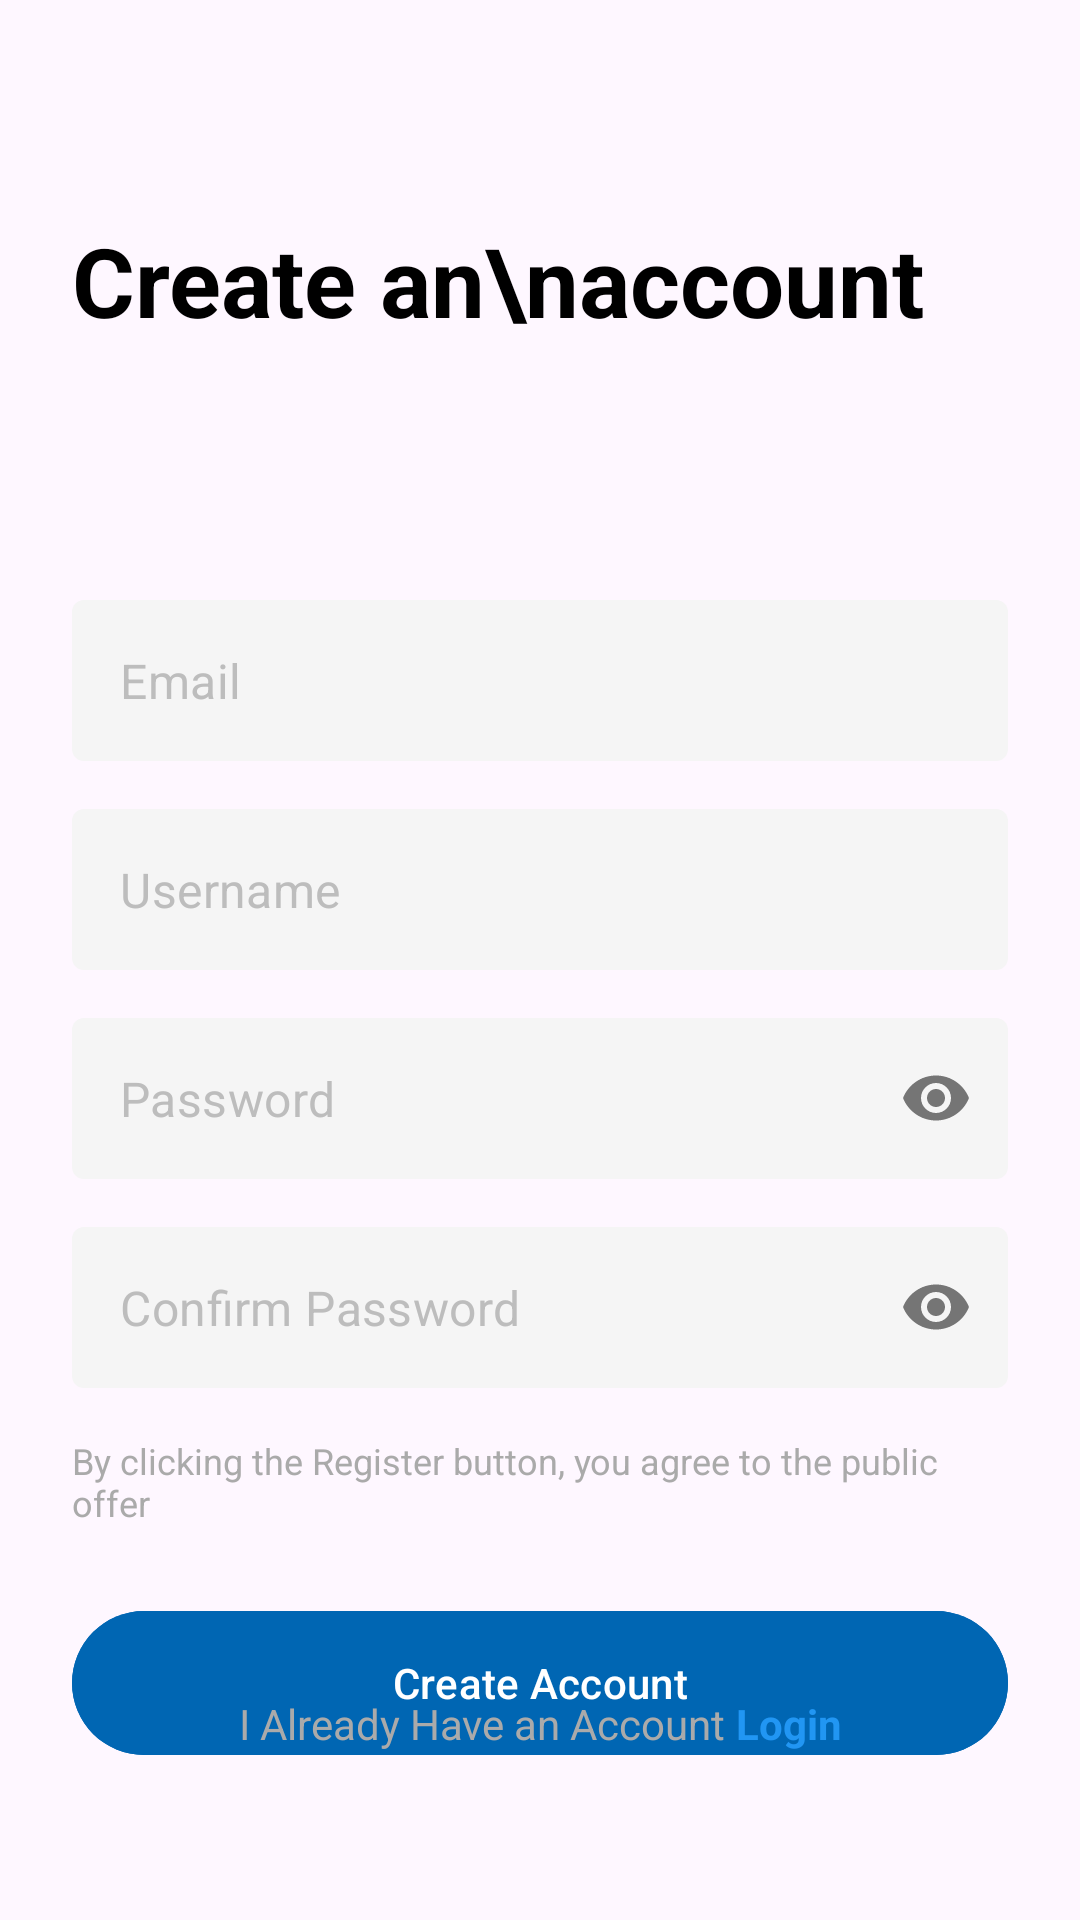

Android layout source for this screen:
<!-- AndroidManifest.xml: application theme Theme.IdealUstam -->
<!-- res/layout/activity_sign_up.xml -->
<?xml version="1.0" encoding="utf-8"?>
<androidx.constraintlayout.widget.ConstraintLayout xmlns:android="http://schemas.android.com/apk/res/android"
    xmlns:app="http://schemas.android.com/apk/res-auto"
    android:layout_width="match_parent"
    android:layout_height="match_parent"
    android:padding="24dp">

    <TextView
        android:id="@+id/titleText"
        android:layout_width="350dp"
        android:layout_height="80dp"
        android:layout_marginTop="48dp"
        android:text="Create an\naccount"
        android:textColor="@color/black"
        android:textSize="32sp"
        android:textStyle="bold"
        app:layout_constraintStart_toStartOf="parent"
        app:layout_constraintTop_toTopOf="parent" />

    <com.google.android.material.textfield.TextInputLayout
        android:id="@+id/emailInputLayout"
        style="@style/CustomTextInputLayout"
        android:layout_width="match_parent"
        android:layout_height="wrap_content"
        android:layout_marginTop="48dp"
        app:layout_constraintTop_toBottomOf="@id/titleText">

        <com.google.android.material.textfield.TextInputEditText
            android:id="@+id/emailInput"
            android:layout_width="match_parent"
            android:layout_height="wrap_content"
            android:hint="Email"
            android:inputType="textEmailAddress"
            android:padding="16dp"
            android:textColor="@color/input_text"
            android:textColorHint="@color/input_hint"
            android:drawableStart="@drawable/ic_user"
            android:drawablePadding="12dp" />

    </com.google.android.material.textfield.TextInputLayout>

    <com.google.android.material.textfield.TextInputLayout
    android:id="@+id/usernameInputLayout"
    style="@style/CustomTextInputLayout"
    android:layout_width="match_parent"
    android:layout_height="wrap_content"
    android:layout_marginTop="16dp"
    app:layout_constraintTop_toBottomOf="@id/emailInputLayout">

    <com.google.android.material.textfield.TextInputEditText
        android:id="@+id/usernameInput"
        android:layout_width="match_parent"
        android:layout_height="wrap_content"
        android:hint="Username"
        android:inputType="text"
        android:padding="16dp"
        android:textColor="@color/input_text"
        android:textColorHint="@color/input_hint"
        android:drawableStart="@drawable/ic_user"
        android:drawablePadding="12dp" />

</com.google.android.material.textfield.TextInputLayout>

    <com.google.android.material.textfield.TextInputLayout
        android:id="@+id/passwordInputLayout"
        style="@style/CustomTextInputLayout"
        android:layout_width="match_parent"
        android:layout_height="wrap_content"
        android:layout_marginTop="16dp"
        app:endIconMode="password_toggle"
        app:endIconTint="@color/input_text"
        app:layout_constraintTop_toBottomOf="@id/usernameInputLayout">

        <com.google.android.material.textfield.TextInputEditText
            android:id="@+id/passwordInput"
            android:layout_width="match_parent"
            android:layout_height="wrap_content"
            android:hint="Password"
            android:inputType="textPassword"
            android:padding="16dp"
            android:textColor="@color/input_text"
            android:textColorHint="@color/input_hint"
            android:drawableStart="@drawable/ic_lock"
            android:drawablePadding="12dp" />

    </com.google.android.material.textfield.TextInputLayout>

    <com.google.android.material.textfield.TextInputLayout
        android:id="@+id/confirmPasswordInputLayout"
        style="@style/CustomTextInputLayout"
        android:layout_width="match_parent"
        android:layout_height="wrap_content"
        android:layout_marginTop="16dp"
        app:endIconMode="password_toggle"
        app:endIconTint="@color/input_text"
        app:layout_constraintTop_toBottomOf="@id/passwordInputLayout">

        <com.google.android.material.textfield.TextInputEditText
            android:id="@+id/confirmPasswordInput"
            android:layout_width="match_parent"
            android:layout_height="wrap_content"
            android:hint="Confirm Password"
            android:inputType="textPassword"
            android:padding="16dp"
            android:textColor="@color/input_text"
            android:textColorHint="@color/input_hint"
            android:drawableStart="@drawable/ic_lock"
            android:drawablePadding="12dp" />

    </com.google.android.material.textfield.TextInputLayout>

    <TextView
        android:id="@+id/termsText"
        android:layout_width="0dp"
        android:layout_height="wrap_content"
        android:layout_marginTop="16dp"
        android:text="By clicking the Register button, you agree to the public offer"
        android:textColor="@android:color/darker_gray"
        android:textSize="12sp"
        app:layout_constraintEnd_toEndOf="parent"
        app:layout_constraintStart_toStartOf="parent"
        app:layout_constraintTop_toBottomOf="@id/confirmPasswordInputLayout" />

    <com.google.android.material.button.MaterialButton
        android:id="@+id/createAccountButton"
        android:layout_width="match_parent"
        android:layout_height="56dp"
        android:layout_marginTop="24dp"
        android:text="Create Account"
        android:textAllCaps="false"
        android:textColor="@color/white"
        android:backgroundTint="@color/primary_blue"
        app:cornerRadius="28dp"
        app:layout_constraintTop_toBottomOf="@id/termsText" />

    <com.google.android.material.progressindicator.CircularProgressIndicator
        android:id="@+id/progressIndicator"
        android:layout_width="wrap_content"
        android:layout_height="wrap_content"
        android:visibility="gone"
        app:layout_constraintTop_toTopOf="@id/createAccountButton"
        app:layout_constraintBottom_toBottomOf="@id/createAccountButton"
        app:layout_constraintStart_toStartOf="@id/createAccountButton"
        app:layout_constraintEnd_toEndOf="@id/createAccountButton"
        app:indicatorColor="@color/primary_blue" />

    <TextView
        android:id="@+id/orText"
        android:layout_width="wrap_content"
        android:layout_height="wrap_content"
        android:layout_marginTop="24dp"
        android:text="OR Continue with"
        android:textColor="@android:color/darker_gray"
        app:layout_constraintEnd_toEndOf="parent"
        app:layout_constraintStart_toStartOf="parent"
        app:layout_constraintTop_toBottomOf="@id/createAccountButton" />

    <LinearLayout
        android:id="@+id/socialLoginContainer"
        android:layout_width="wrap_content"
        android:layout_height="wrap_content"
        android:layout_marginTop="16dp"
        android:orientation="horizontal"
        app:layout_constraintEnd_toEndOf="parent"
        app:layout_constraintStart_toStartOf="parent"
        app:layout_constraintTop_toBottomOf="@id/orText">

        <ImageView
            android:id="@+id/googleLoginButton"
            android:layout_width="48dp"
            android:layout_height="48dp"
            android:layout_marginEnd="16dp"
            android:src="@drawable/google_logo" />

        <ImageView
            android:id="@+id/appleLoginButton"
            android:layout_width="48dp"
            android:layout_height="48dp"
            android:layout_marginEnd="16dp"
            android:src="@drawable/apple_logo" />

        <ImageView
            android:id="@+id/facebookLoginButton"
            android:layout_width="48dp"
            android:layout_height="48dp"
            android:src="@drawable/facebook_logo" />

    </LinearLayout>

    <LinearLayout
        android:layout_width="wrap_content"
        android:layout_height="wrap_content"
        android:layout_marginBottom="32dp"
        android:orientation="horizontal"
        app:layout_constraintBottom_toBottomOf="parent"
        app:layout_constraintEnd_toEndOf="parent"
        app:layout_constraintStart_toStartOf="parent">

        <TextView
            android:layout_width="wrap_content"
            android:layout_height="wrap_content"
            android:text="I Already Have an Account "
            android:textColor="@android:color/darker_gray" />

        <TextView
            android:id="@+id/loginButton"
            android:layout_width="wrap_content"
            android:layout_height="wrap_content"
            android:text="Login"
            android:textColor="@color/blue"
            android:textStyle="bold" />

    </LinearLayout>

</androidx.constraintlayout.widget.ConstraintLayout>
<!-- resources referenced by this layout -->
<resources>
  <color name="black">#FF000000</color>
  <color name="blue">#2196F3</color>
  <color name="input_hint">#BDBDBD</color>
  <color name="input_text">#757575</color>
  <color name="primary_blue">#0066B3</color>
  <color name="white">#FFFFFFFF</color>
  <!-- drawable apple_logo: png bitmap (drawable, 1607 bytes) -->
  <!-- drawable facebook_logo: png bitmap (drawable, 1599 bytes) -->
  <!-- drawable google_logo: png bitmap (drawable, 2016 bytes) -->
  <style name="CustomTextInputLayout" parent="Widget.MaterialComponents.TextInputLayout.OutlinedBox">
          <item name="boxStrokeWidth">0dp</item>
          <item name="boxStrokeWidthFocused">0dp</item>
          <item name="boxBackgroundColor">@color/input_background</item>
          <item name="hintEnabled">false</item>
          <item name="android:paddingTop">0dp</item>
          <item name="android:paddingBottom">0dp</item>
      </style>
  <style name="Theme.IdealUstam" parent="Base.Theme.IdealUstam" />
  <color name="input_background">#F5F5F5</color>
  <style name="Base.Theme.IdealUstam" parent="Theme.Material3.DayNight.NoActionBar">
          
          
  
          <item name="android:statusBarColor">@color/primary_blue</item>
          <item name="android:windowLightStatusBar">true</item>
      </style>
</resources>
